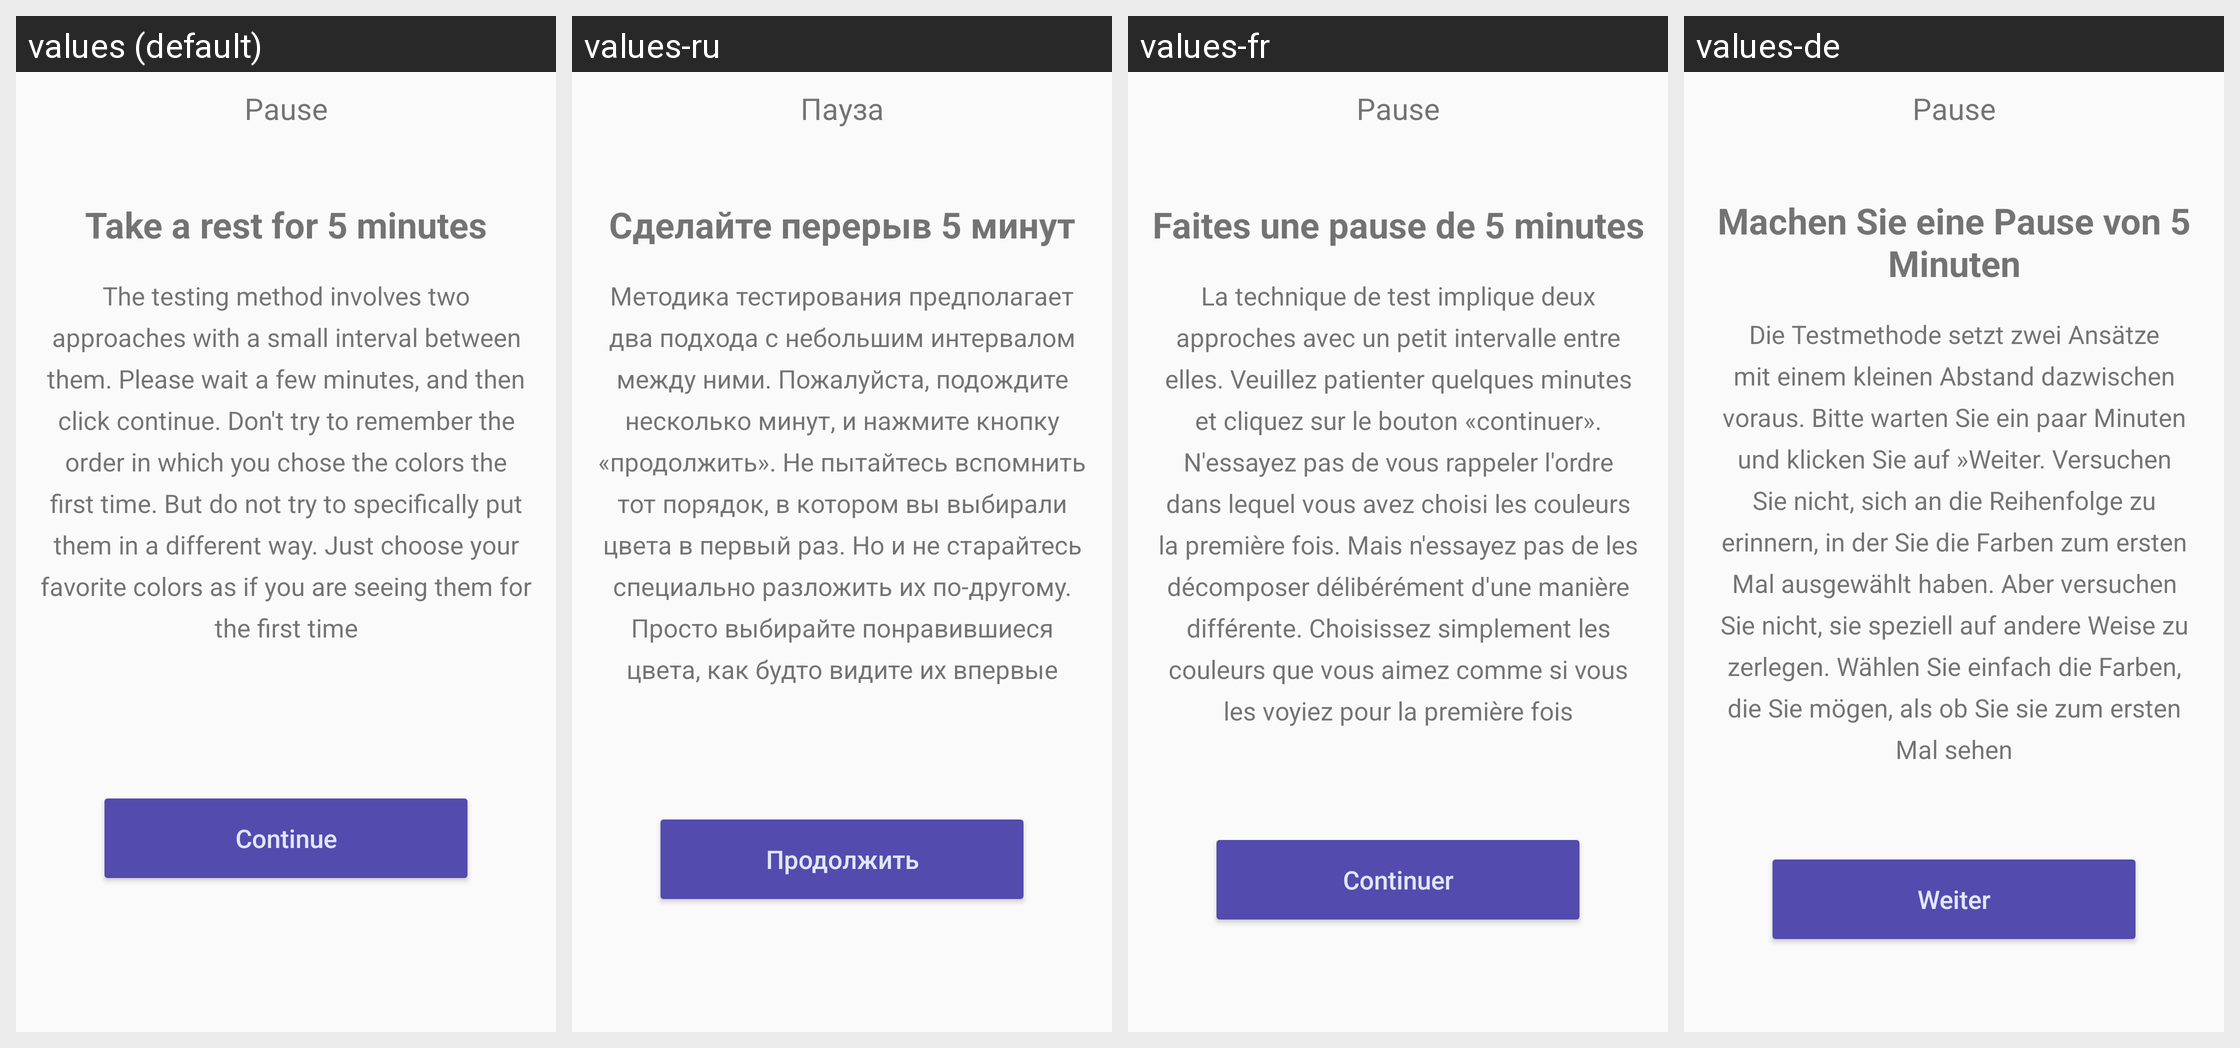

This grid shows one Android layout under several languages. Give, for every string resource on the screen, its name, the default text and each shown locale's text.
Android screen res/layout/luscher_pause_laoyut.xml rendered under 4 locales, left to right: values (default), values-ru, values-fr, values-de. Device: Nexus 5 (rendered at 1080×1920; each locale shown at half size, 540×960, under a caption strip naming it); theme AppTheme.
Strings drawn on this screen, with the default value and each locale's value (text and hints the layout hard-codes, and strings that could not be matched under every locale, appear in the picture but are not listed):

luscher_pause_title
  values: Take a rest for 5 minutes
  values-ru: Сделайте перерыв 5 минут
  values-fr: Faites une pause de 5 minutes
  values-de: Machen Sie eine Pause von 5 Minuten

luscher_pause_text
  values: The testing method involves two approaches with a small interval between them. Please wait a few minutes, and then click continue. Don't try to remember the order in which you chose the colors the first time. But do not try to specifically put them in a different way. Just choose your favorite colors as if you are seeing them for the first time
  values-ru: Методика тестирования предполагает два подхода с небольшим интервалом между ними. Пожалуйста, подождите несколько минут, и нажмите кнопку «продолжить». Не пытайтесь вспомнить тот порядок, в котором вы выбирали цвета в первый раз. Но и не старайтесь специально разложить их по-другому. Просто выбирайте понравившиеся цвета, как будто видите их впервые
  values-fr: La technique de test implique deux approches avec un petit intervalle entre elles. Veuillez patienter quelques minutes et cliquez sur le bouton «continuer». N'essayez pas de vous rappeler l'ordre dans lequel vous avez choisi les couleurs la première fois. Mais n'essayez pas de les décomposer délibérément d'une manière différente. Choisissez simplement les couleurs que vous aimez comme si vous les …[clipped]
  values-de: Die Testmethode setzt zwei Ansätze mit einem kleinen Abstand dazwischen voraus. Bitte warten Sie ein paar Minuten und klicken Sie auf »Weiter. Versuchen Sie nicht, sich an die Reihenfolge zu erinnern, in der Sie die Farben zum ersten Mal ausgewählt haben. Aber versuchen Sie nicht, sie speziell auf andere Weise zu zerlegen. Wählen Sie einfach die Farben, die Sie mögen, als ob Sie sie zum ersten …[clipped]

continue_text
  values: Continue
  values-ru: Продолжить
  values-fr: Continuer
  values-de: Weiter

pause
  values: Pause
  values-ru: Пауза
  values-fr: Pause
  values-de: Pause
